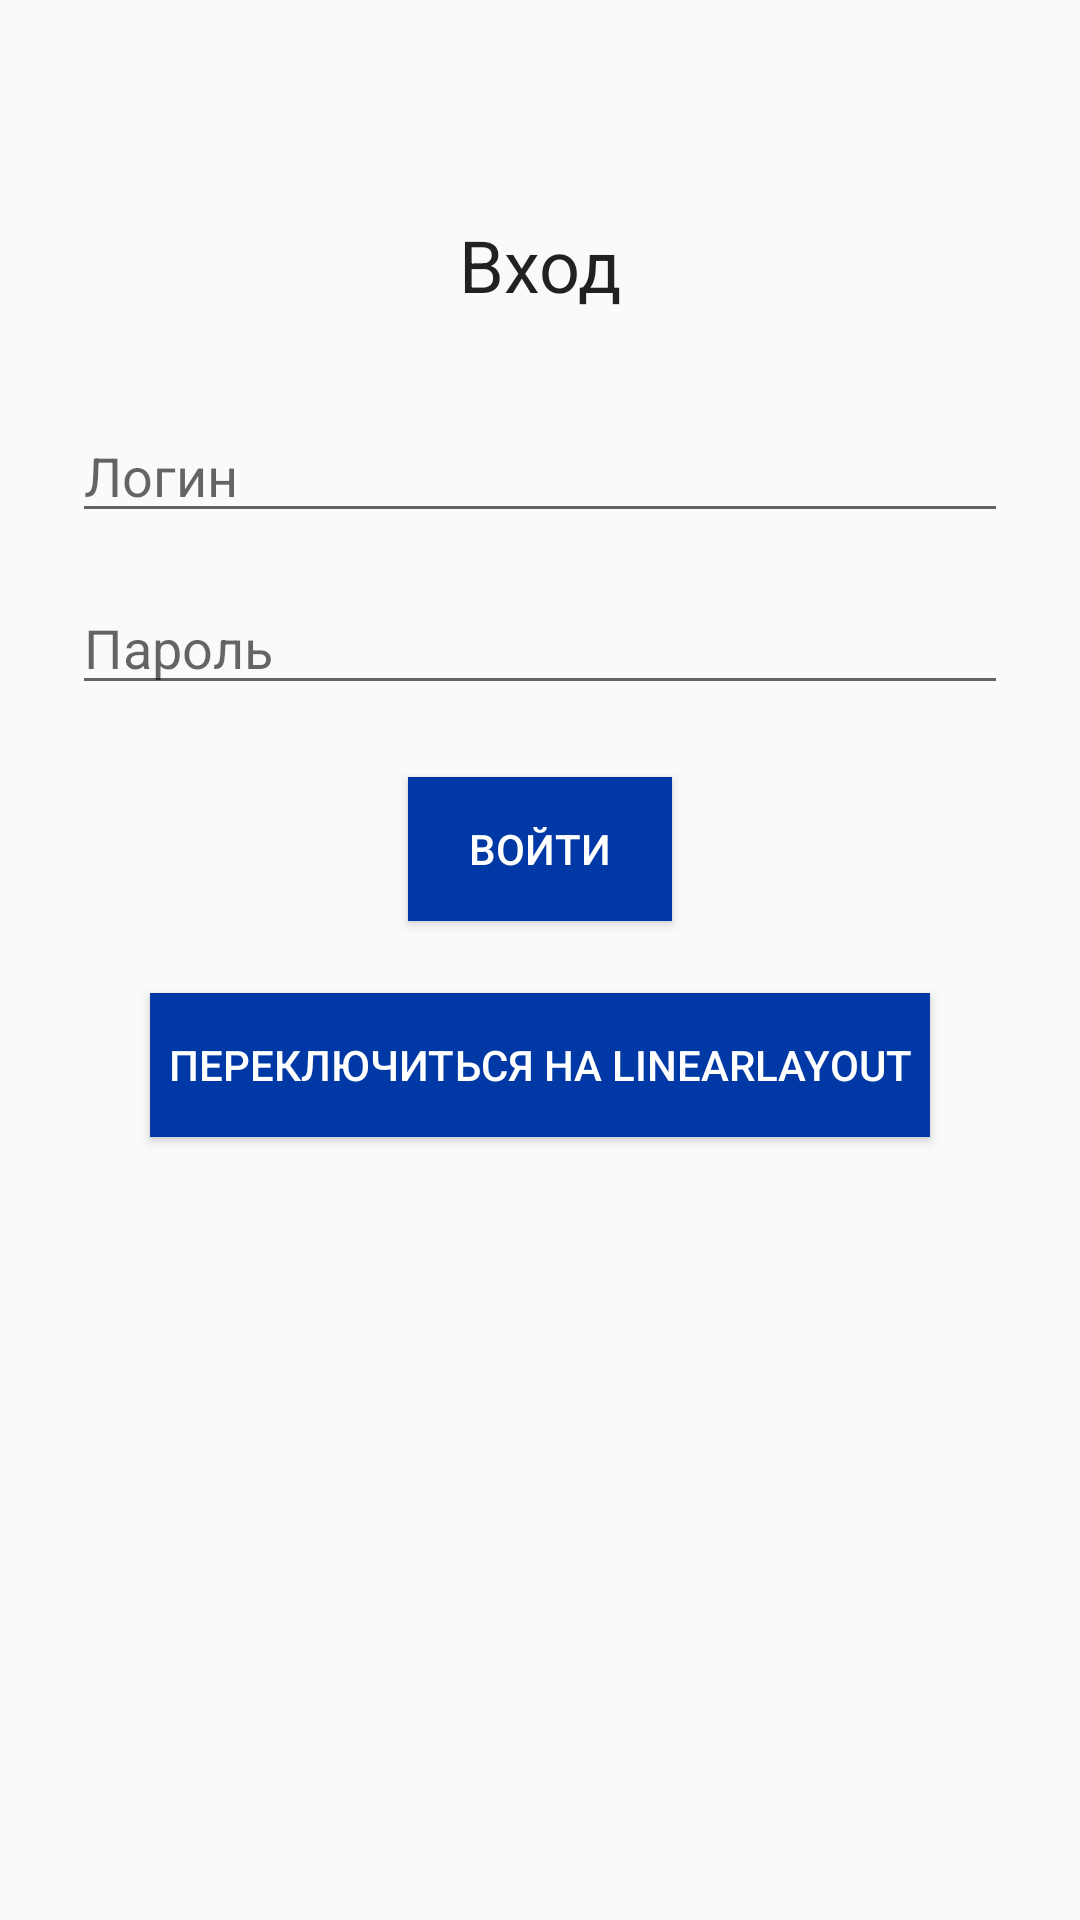

Write the Android layout XML for this screen, with the resource values it uses.
<!-- AndroidManifest.xml: application theme Theme.Weather -->
<!-- res/layout/lab4_activity_login.xml -->
<?xml version="1.0" encoding="utf-8"?>
<androidx.constraintlayout.widget.ConstraintLayout
    xmlns:android="http://schemas.android.com/apk/res/android"
    xmlns:app="http://schemas.android.com/apk/res-auto"
    xmlns:tools="http://schemas.android.com/tools"
    android:layout_width="match_parent"
    android:layout_height="match_parent"
    android:padding="24dp">

    <TextView
        android:id="@+id/tvTitle"
        android:layout_width="wrap_content"
        android:layout_height="wrap_content"
        android:text="@string/login_title"
        android:textSize="@dimen/title_text_size"
        app:layout_constraintTop_toTopOf="parent"
        app:layout_constraintStart_toStartOf="parent"
        app:layout_constraintEnd_toEndOf="parent"
        android:layout_marginTop="@dimen/title_margin_top"
        android:textColor="?android:attr/textColorPrimary"/>

    <EditText
        android:id="@+id/etLogin"
        android:layout_width="0dp"
        android:layout_height="wrap_content"
        android:hint="@string/hint_login"
        app:layout_constraintTop_toBottomOf="@id/tvTitle"
        app:layout_constraintStart_toStartOf="parent"
        app:layout_constraintEnd_toEndOf="parent"
        android:layout_marginTop="@dimen/field_margin_top"/>

    <EditText
        android:id="@+id/etPassword"
        android:layout_width="0dp"
        android:layout_height="wrap_content"
        android:hint="@string/hint_password"
        android:inputType="textPassword"
        app:layout_constraintTop_toBottomOf="@id/etLogin"
        app:layout_constraintStart_toStartOf="parent"
        app:layout_constraintEnd_toEndOf="parent"
        android:layout_marginTop="@dimen/field_margin_top_small"/>

    <Button
        android:id="@+id/btnLogin"
        android:layout_width="wrap_content"
        android:layout_height="wrap_content"
        android:text="@string/btn_login"
        app:layout_constraintTop_toBottomOf="@id/etPassword"
        app:layout_constraintStart_toStartOf="parent"
        app:layout_constraintEnd_toEndOf="parent"
        android:layout_marginTop="@dimen/button_margin_top"
        android:background="@color/primary"
        android:textColor="@color/white"/>

    <Button
        android:id="@+id/btnSwitchLayout"
        android:layout_width="260dp"
        android:layout_height="wrap_content"
        android:layout_marginTop="@dimen/button_margin_top"
        android:background="@color/primary"
        android:text="@string/btn_switch_to_linear"
        android:textColor="@color/white"
        app:layout_constraintEnd_toEndOf="parent"
        app:layout_constraintStart_toStartOf="parent"
        app:layout_constraintTop_toBottomOf="@+id/btnLogin"/>

    <TextView
        android:id="@+id/tvResult"
        android:layout_width="0dp"
        android:layout_height="wrap_content"
        android:layout_marginTop="@dimen/button_margin_top"
        android:textSize="@dimen/body_text_size"
        android:textColor="@color/black"
        app:layout_constraintTop_toBottomOf="@+id/btnSwitchLayout"
        app:layout_constraintStart_toStartOf="parent"
        app:layout_constraintEnd_toEndOf="parent"
        android:gravity="center_horizontal"/>



</androidx.constraintlayout.widget.ConstraintLayout>
<!-- resources referenced by this layout -->
<resources>
  <color name="black">#FF000000</color>
  <color name="primary">@color/flag_blue</color>
  <color name="white">#FFFFFFFF</color>
  <dimen name="body_text_size">16sp</dimen>
  <dimen name="button_margin_top">24dp</dimen>
  <dimen name="field_margin_top">32dp</dimen>
  <dimen name="field_margin_top_small">16dp</dimen>
  <dimen name="title_margin_top">48dp</dimen>
  <dimen name="title_text_size">24sp</dimen>
  <string name="btn_login">Войти</string>
  <string name="btn_switch_to_linear">Переключиться на LinearLayout</string>
  <string name="hint_login">Логин</string>
  <string name="hint_password">Пароль</string>
  <string name="login_title">Вход</string>
  <style name="Theme.Weather" parent="Theme.AppCompat.DayNight.NoActionBar" />
  <color name="flag_blue">#0039A6</color>
</resources>
